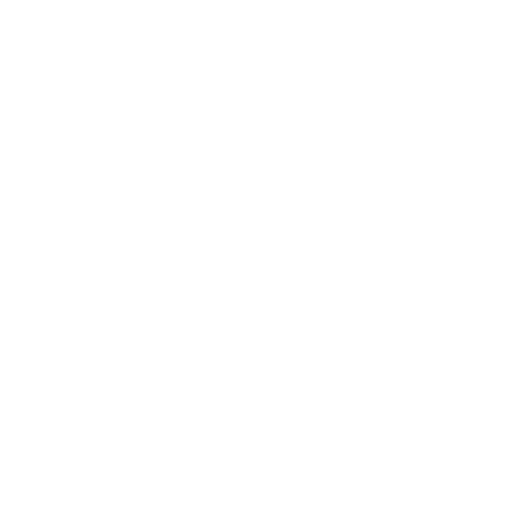
t = 0.00 s
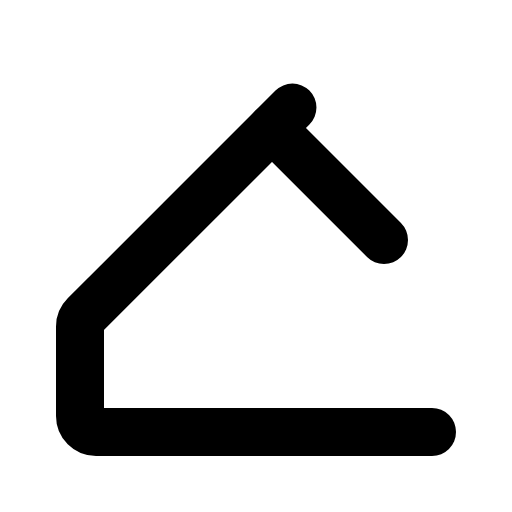
t = 0.38 s
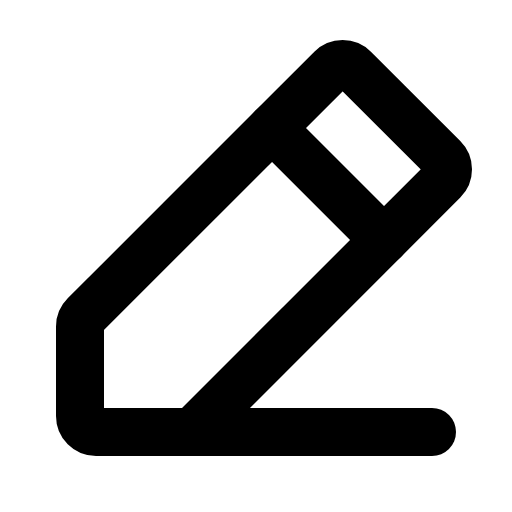
t = 1.13 s
t = 1.50 s: frame unchanged from t = 1.13 s, image omitted
t = 1.88 s: frame unchanged from t = 1.13 s, image omitted
t = 2.63 s: frame unchanged from t = 1.13 s, image omitted

The animated SVG that drew these frames (rendered in a browser with its animation timeline set to each time). Animation: 1 CSS @keyframes rule; one cycle of 3.00 s, repeats indefinitely.

<svg xmlns="http://www.w3.org/2000/svg" viewBox="0 0 256 256">
  <style>
    .draw-line {
      stroke-dasharray: 2000;
      stroke-dashoffset: 0;
    }
    svg:hover .draw-line {
      animation: phosphor-draw-in 3s ease-in-out infinite alternate;
    }
    @keyframes phosphor-draw-in {
      0%   { stroke-dashoffset: 2000; }
      50%  { stroke-dashoffset: 0; }
      100% { stroke-dashoffset: 0; }
    }
  </style><rect width="256" height="256" fill="none"/><path d="M96,216H48a8,8,0,0,1-8-8V163.31a8,8,0,0,1,2.34-5.65L165.66,34.34a8,8,0,0,1,11.31,0L221.66,79a8,8,0,0,1,0,11.31Z" fill="none" stroke="currentColor" stroke-linecap="round" stroke-linejoin="round" stroke-width="24" class="draw-line"/><line x1="216" y1="216" x2="96" y2="216" fill="none" stroke="currentColor" stroke-linecap="round" stroke-linejoin="round" stroke-width="24" class="draw-line"/><line x1="136" y1="64" x2="192" y2="120" fill="none" stroke="currentColor" stroke-linecap="round" stroke-linejoin="round" stroke-width="24" class="draw-line"/></svg>
